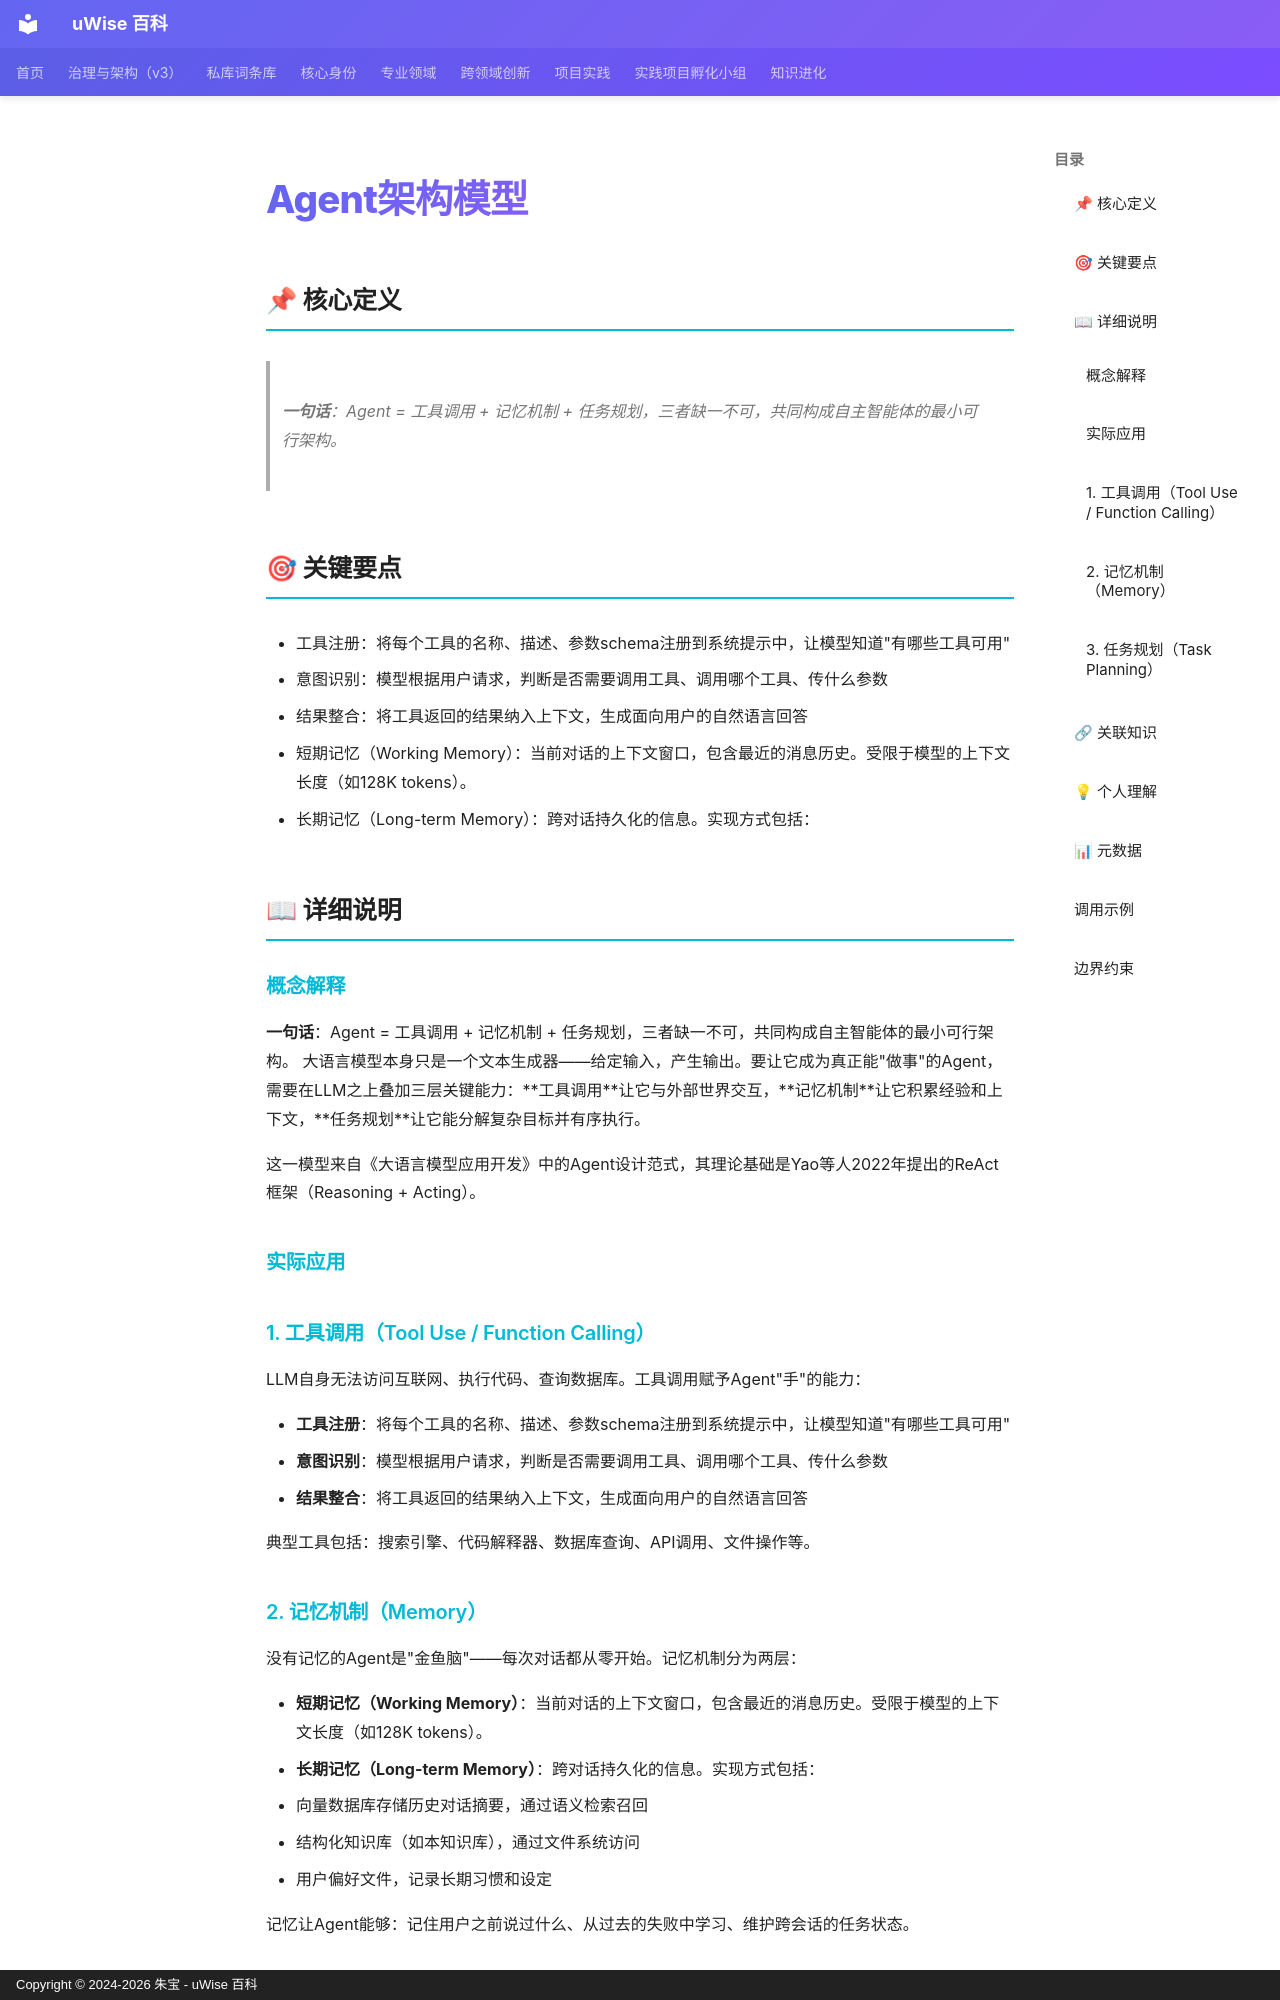

repository: zhubao315/uWise · page: vault-encyclopedia/agent-md-415408d2/index.html · generator: mkdocs · copyright: Copyright © 2024-2026 朱宝 - uWise 百科

---
title: "Agent架构模型"
description: "一句话：Agent = 工具调用 + 记忆机制 + 任务规划，三者缺一不可，共同构成自主智能体的最小可行架构。"
---

# Agent架构模型

## 📌 核心定义

> **一句话**：Agent = 工具调用 + 记忆机制 + 任务规划，三者缺一不可，共同构成自主智能体的最小可行架构。

## 🎯 关键要点

- 工具注册：将每个工具的名称、描述、参数schema注册到系统提示中，让模型知道"有哪些工具可用"
- 意图识别：模型根据用户请求，判断是否需要调用工具、调用哪个工具、传什么参数
- 结果整合：将工具返回的结果纳入上下文，生成面向用户的自然语言回答
- 短期记忆（Working Memory）：当前对话的上下文窗口，包含最近的消息历史。受限于模型的上下文长度（如128K tokens）。
- 长期记忆（Long-term Memory）：跨对话持久化的信息。实现方式包括：

## 📖 详细说明

### 概念解释
**一句话**：Agent = 工具调用 + 记忆机制 + 任务规划，三者缺一不可，共同构成自主智能体的最小可行架构。
大语言模型本身只是一个文本生成器——给定输入，产生输出。要让它成为真正能"做事"的Agent，需要在LLM之上叠加三层关键能力：**工具调用**让它与外部世界交互，**记忆机制**让它积累经验和上下文，**任务规划**让它能分解复杂目标并有序执行。

这一模型来自《大语言模型应用开发》中的Agent设计范式，其理论基础是Yao等人2022年提出的ReAct框架（Reasoning + Acting）。


### 实际应用

### 1. 工具调用（Tool Use / Function Calling）

LLM自身无法访问互联网、执行代码、查询数据库。工具调用赋予Agent"手"的能力：

- **工具注册**：将每个工具的名称、描述、参数schema注册到系统提示中，让模型知道"有哪些工具可用"
- **意图识别**：模型根据用户请求，判断是否需要调用工具、调用哪个工具、传什么参数
- **结果整合**：将工具返回的结果纳入上下文，生成面向用户的自然语言回答

典型工具包括：搜索引擎、代码解释器、数据库查询、API调用、文件操作等。

### 2. 记忆机制（Memory）

没有记忆的Agent是"金鱼脑"——每次对话都从零开始。记忆机制分为两层：

- **短期记忆（Working Memory）**：当前对话的上下文窗口，包含最近的消息历史。受限于模型的上下文长度（如128K tokens）。
- **长期记忆（Long-term Memory）**：跨对话持久化的信息。实现方式包括：
  - 向量数据库存储历史对话摘要，通过语义检索召回
  - 结构化知识库（如本知识库），通过文件系统访问
  - 用户偏好文件，记录长期习惯和设定

记忆让Agent能够：记住用户之前说过什么、从过去的失败中学习、维护跨会话的任务状态。

### 3. 任务规划（Task Planning）

面对"帮我做
